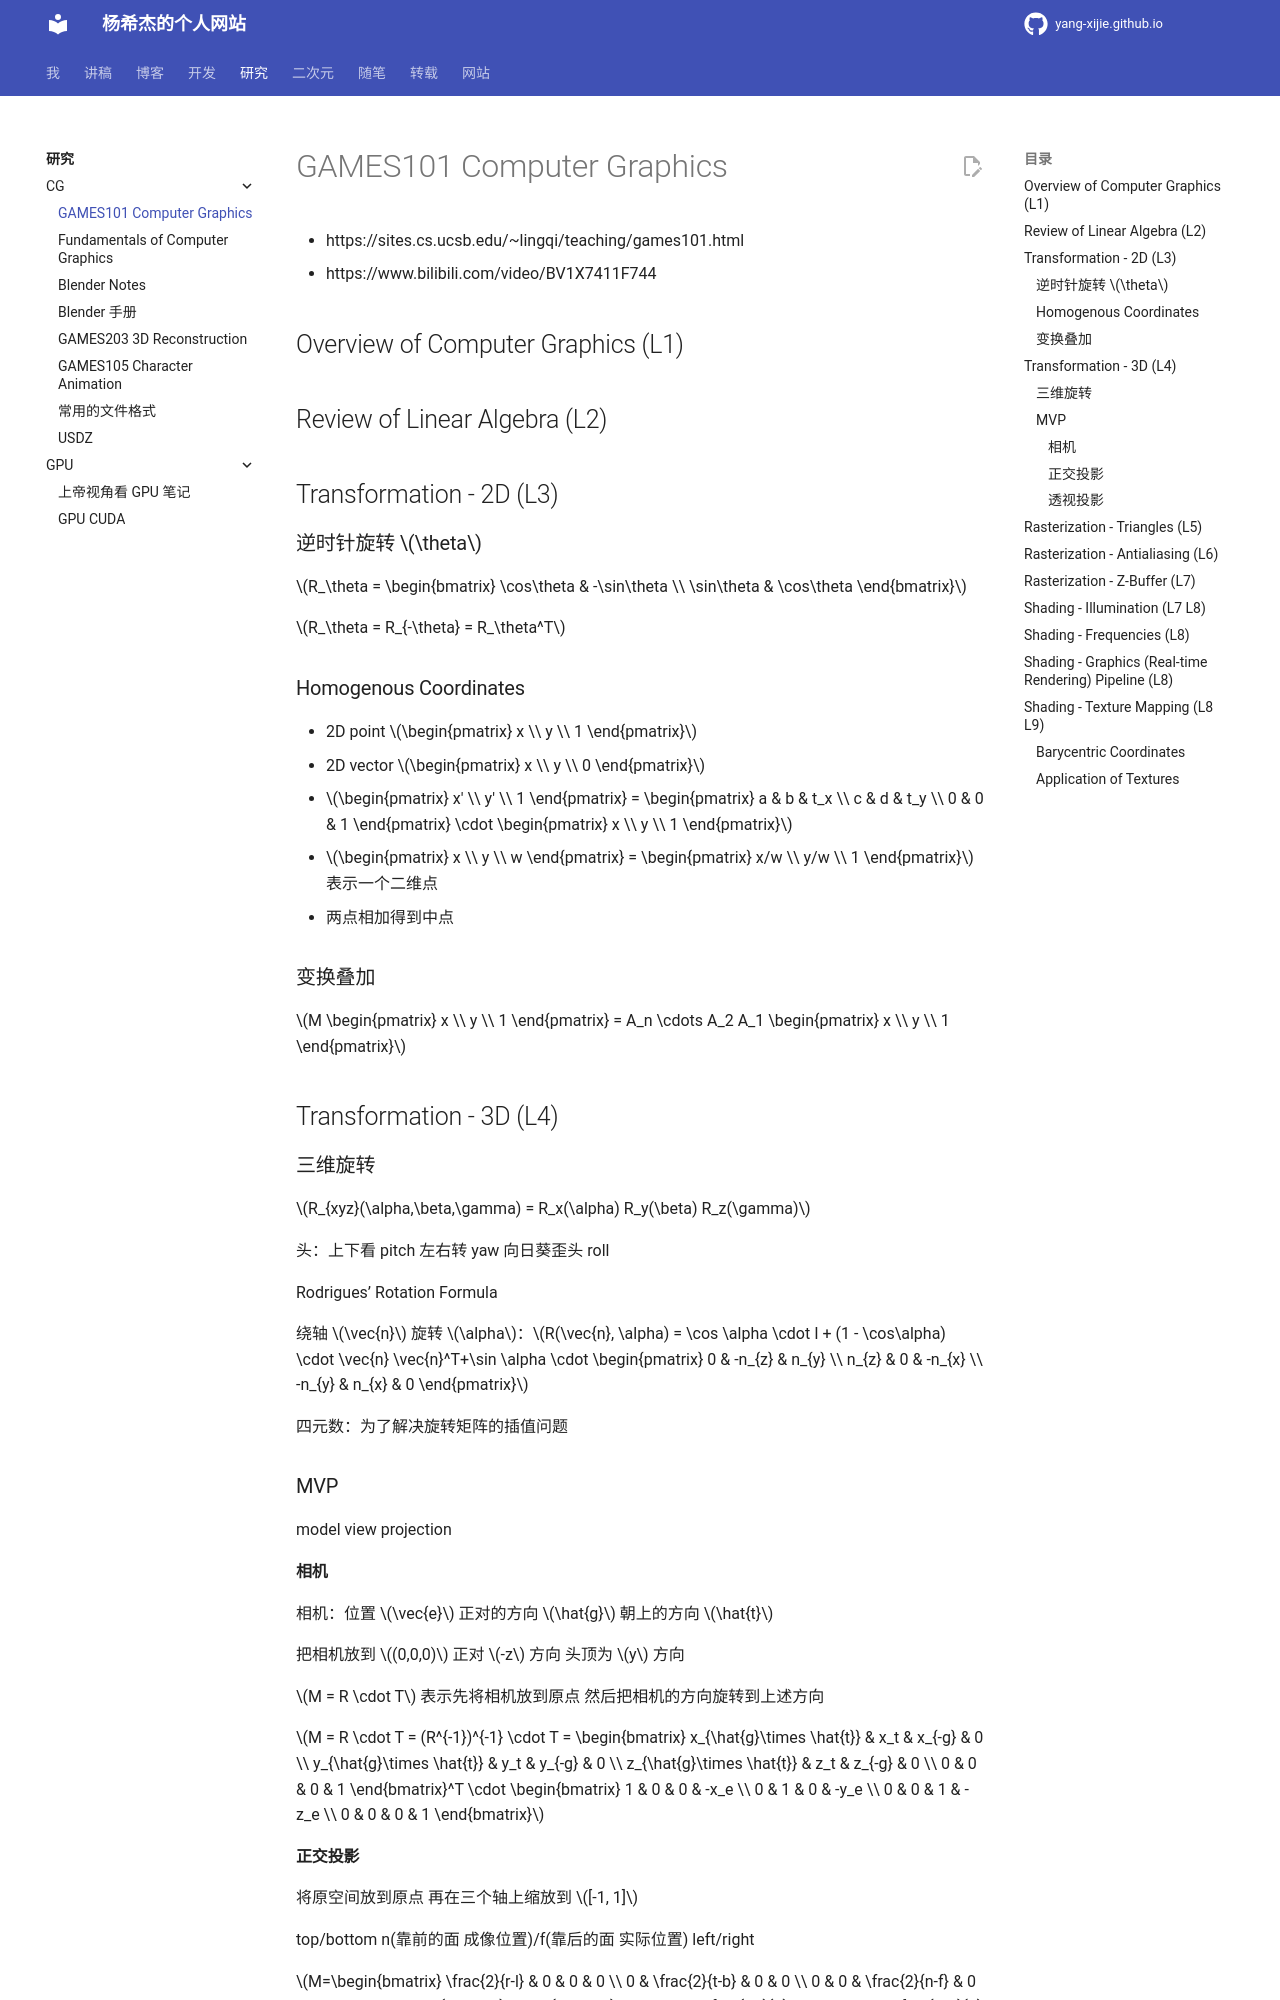

repository: Yang-Xijie/yang-xijie.github.io · page: RESEARCH/CG/games101/index.html · generator: mkdocs

# GAMES101 Computer Graphics

- https://sites.cs.ucsb.edu/~lingqi/teaching/games101.html
- https://www.bilibili.com/video/BV1X7411F744

## Overview of Computer Graphics (L1)

## Review of Linear Algebra (L2)

## Transformation - 2D (L3)

### 逆时针旋转 $\theta$

$R_\theta = \begin{bmatrix} \cos\theta & -\sin\theta \\ \sin\theta & \cos\theta \end{bmatrix}$

$R_\theta = R_{-\theta} = R_\theta^T$

### Homogenous Coordinates

- 2D point $\begin{pmatrix} x \\ y \\ 1 \end{pmatrix}$
- 2D vector $\begin{pmatrix} x \\ y \\ 0 \end{pmatrix}$
- $\begin{pmatrix} x' \\ y' \\ 1 \end{pmatrix} = \begin{pmatrix} a & b & t_x \\ c & d & t_y \\ 0 & 0 & 1 \end{pmatrix} \cdot \begin{pmatrix} x \\ y \\ 1 \end{pmatrix}$
- $\begin{pmatrix} x \\ y \\ w \end{pmatrix} = \begin{pmatrix} x/w \\ y/w \\ 1 \end{pmatrix}$ 表示一个二维点
- 两点相加得到中点

### 变换叠加

$M \begin{pmatrix} x \\ y \\ 1 \end{pmatrix} = A_n \cdots A_2 A_1 \begin{pmatrix} x \\ y \\ 1 \end{pmatrix}$ 

## Transformation - 3D (L4)

### 三维旋转

$R_{xyz}(\alpha,\beta,\gamma) = R_x(\alpha) R_y(\beta) R_z(\gamma)$

头：上下看 pitch 左右转 yaw 向日葵歪头 roll

Rodrigues’ Rotation Formula

绕轴 $\vec{n}$ 旋转 $\alpha$：$R(\vec{n}, \alpha) = \cos \alpha \cdot I + (1 - \cos\alpha) \cdot \vec{n} \vec{n}^T+\sin \alpha \cdot \begin{pmatrix} 0 & -n_{z} & n_{y} \\ n_{z} & 0 & -n_{x} \\ -n_{y} & n_{x} & 0 \end{pmatrix}$

四元数：为了解决旋转矩阵的插值问题

### MVP

model view projection

#### 相机

相机：位置 $\vec{e}$ 正对的方向 $\hat{g}$ 朝上的方向 $\hat{t}$

把相机放到 $(0,0,0)$ 正对 $-z$ 方向 头顶为 $y$ 方向

$M = R \cdot T$ 表示先将相机放到原点 然后把相机的方向旋转到上述方向

$M = R \cdot T = (R^{-1})^{-1} \cdot T = \begin{bmatrix} x_{\hat{g}\times \hat{t}} & x_t & x_{-g} & 0 \\ y_{\hat{g}\times \hat{t}} & y_t & y_{-g} & 0 \\ z_{\hat{g}\times \hat{t}} & z_t & z_{-g} & 0 \\ 0 & 0 & 0 & 1  \end{bmatrix}^T \cdot \begin{bmatrix} 1 & 0 & 0 & -x_e \\ 0 & 1 & 0 & -y_e \\ 0 & 0 & 1 & -z_e \\ 0 & 0 & 0 & 1 \end{bmatrix}$
